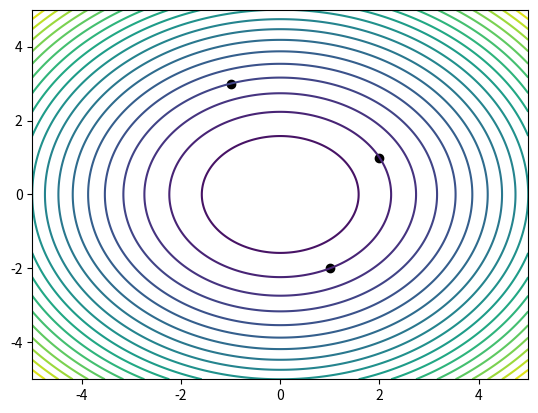

The matplotlib source for this figure:
import numpy as np
import os
import matplotlib.pyplot as plt

def sphere(x, y):
    return x**2 + y**2

# THE FOLLOWING WILL GO INSIDE THE TRAINING LOOP - SHOULD WE ADD FOR TESTING ? IF SO SEPERTAE CONDITIONAL STATEMENT

folder_i= "particle_plots_worst"
folder_f="particle_plots_best"
os.makedirs(folder_i, exist_ok=True)
os.makedirs(folder_f, exist_ok=True)


#positions = np.array([p.position_i for p in swarm])

points = np.array([
    [2, 1],
    [-1, 3],
    [1, -2]
])

x = np.linspace(-5, 5, 200)
y = np.linspace(-5, 5, 200)
X, Y = np.meshgrid(x, y)
Z = sphere(X, Y)

iteration=1
maxiter = 2

if iteration == 1 or maxiter: 

  plt.contour(X, Y, Z, levels=20)

  # Plot particle points
  plt.scatter(points[:,0], points[:,1], color="black")

  if iteration == 1 :
    filename = os.path.join(folder_i, f"sphere_contour_iter={iteration}.png") # instead ofiteration we can add the run number

    plt.savefig(filename, dpi=300) # saving to current dir

    plt.show()

  if iteration == maxiter:

    filename = os.path.join(folder_f, f"sphere_contour_iter={iteration}.png")

    plt.savefig(filename, dpi=300) # saving to current dir

    plt.show()

